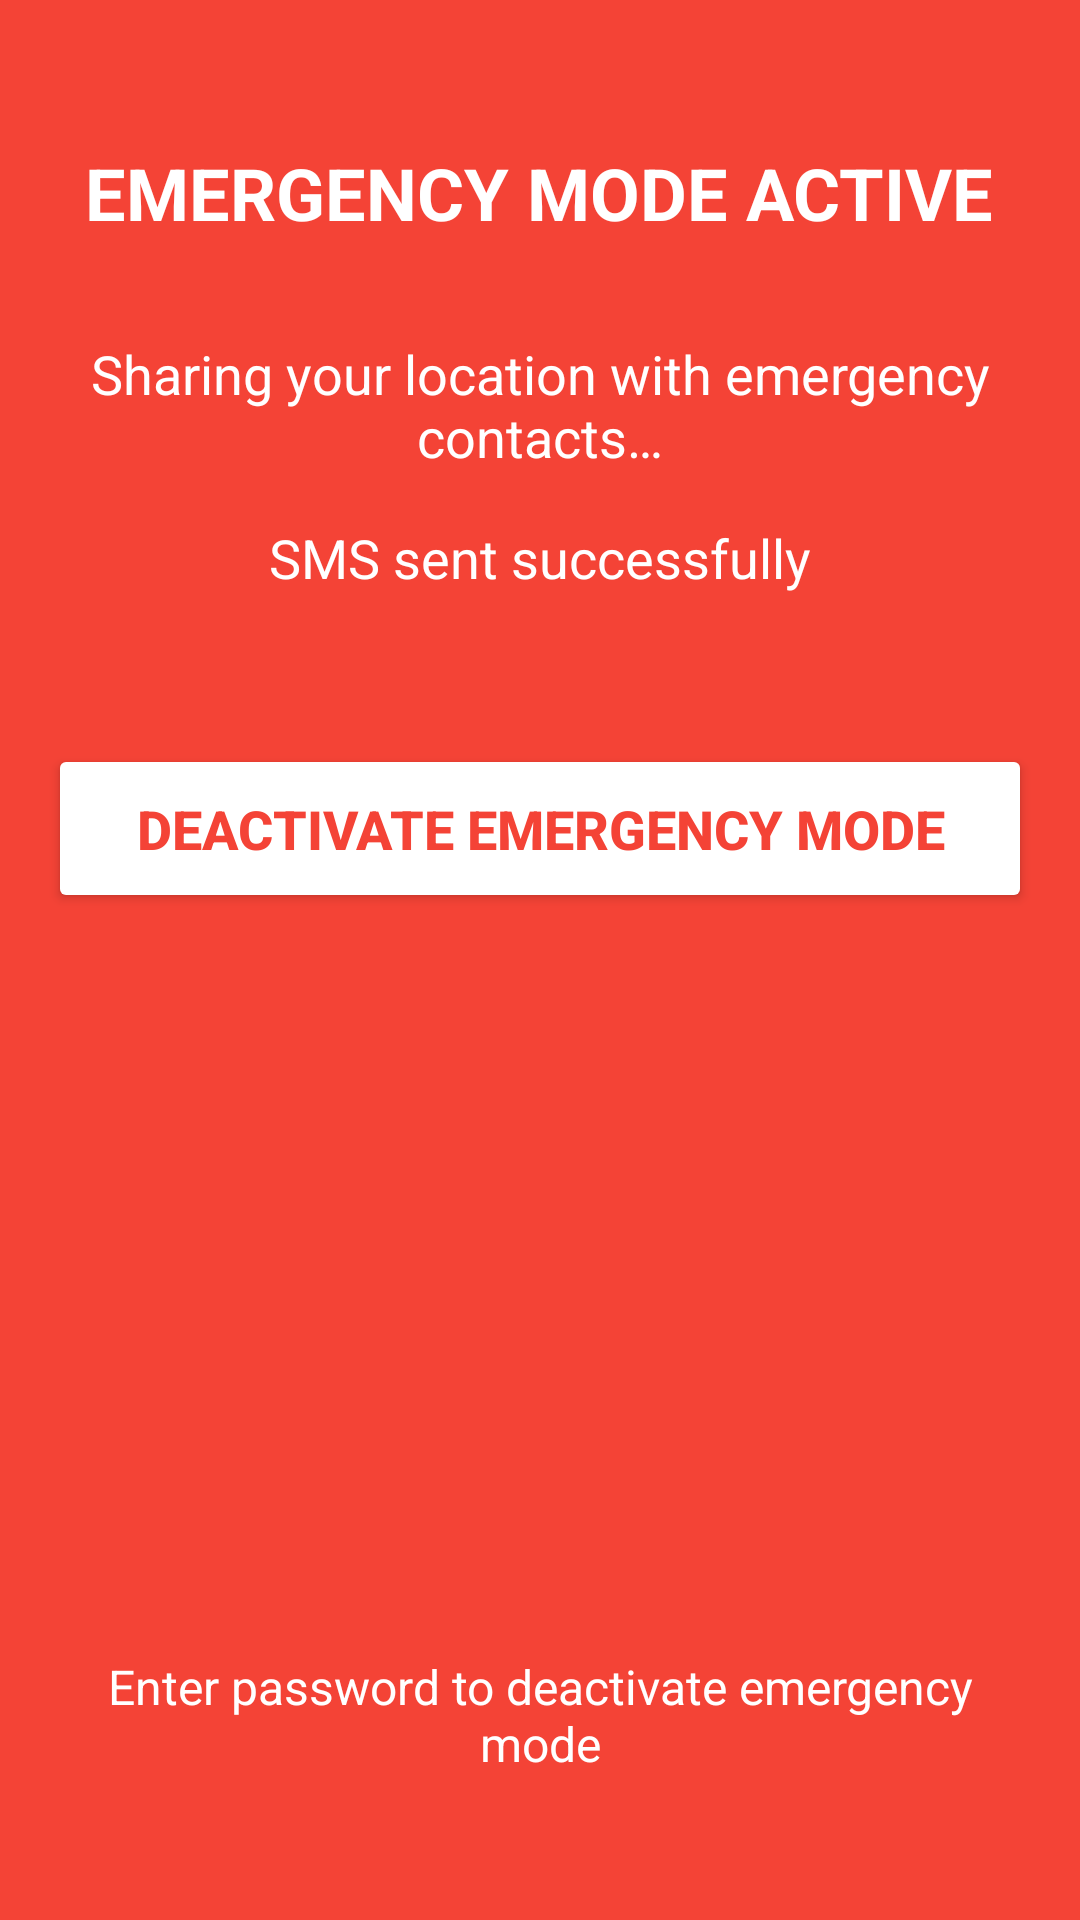

The Android layout XML behind this screen, and the referenced resources:
<!-- AndroidManifest.xml: activity theme EmergencyTheme -->
<!-- res/layout/activity_emergency.xml -->
<?xml version="1.0" encoding="utf-8"?>

<RelativeLayout xmlns:android="http://schemas.android.com/apk/res/android"
    xmlns:tools="http://schemas.android.com/tools"
    android:layout_width="match_parent"
    android:layout_height="match_parent"
    android:background="@color/emergencyBackground"
    android:padding="16dp"
    tools:context=".activities.EmergencyActivity">

    <TextView
        android:id="@+id/emergencyTitle"
        android:layout_width="wrap_content"
        android:layout_height="wrap_content"
        android:layout_centerHorizontal="true"
        android:layout_marginTop="32dp"
        android:text="@string/emergency_active"
        android:textColor="@color/white"
        android:textSize="24sp"
        android:textStyle="bold" />

    <TextView
        android:id="@+id/locationStatus"
        android:layout_width="match_parent"
        android:layout_height="wrap_content"
        android:layout_below="@id/emergencyTitle"
        android:layout_marginTop="32dp"
        android:gravity="center"
        android:text="@string/location_sharing"
        android:textColor="@color/white"
        android:textSize="18sp" />

    <TextView
        android:id="@+id/smsStatus"
        android:layout_width="match_parent"
        android:layout_height="wrap_content"
        android:layout_below="@id/locationStatus"
        android:layout_marginTop="16dp"
        android:gravity="center"
        android:text="@string/sms_sent"
        android:textColor="@color/white"
        android:textSize="18sp" />

    <Button
        android:id="@+id/deactivateButton"
        android:layout_width="match_parent"
        android:layout_height="wrap_content"
        android:layout_below="@id/smsStatus"
        android:layout_marginTop="50dp"
        android:backgroundTint="@color/white"
        android:onClick="showPasswordDialog"
        android:padding="16dp"
        android:text="@string/deactivate_emergency"
        android:textColor="@color/emergencyBackground"
        android:textSize="18sp"
        android:textStyle="bold" />

    <TextView
        android:layout_width="match_parent"
        android:layout_height="wrap_content"
        android:layout_alignParentBottom="true"
        android:layout_marginBottom="32dp"
        android:gravity="center"
        android:text="@string/password_instruction"
        android:textColor="@color/white"
        android:textSize="16sp" />

</RelativeLayout>
<!-- resources referenced by this layout -->
<resources>
  <color name="emergencyBackground">#F44336</color>
  <color name="white">#FFFFFF</color>
  <string name="deactivate_emergency">DEACTIVATE EMERGENCY MODE</string>
  <string name="emergency_active">EMERGENCY MODE ACTIVE</string>
  <string name="location_sharing">Sharing your location with emergency contacts…</string>
  <string name="password_instruction">Enter password to deactivate emergency mode</string>
  <string name="sms_sent">SMS sent successfully</string>
  <style name="EmergencyTheme" parent="Theme.MaterialComponents.DayNight.NoActionBar">
          <item name="colorPrimary">@color/emergencyBackground</item>
          <item name="colorPrimaryDark">@color/emergencyBackground</item>
          <item name="colorAccent">@color/white</item>
          <item name="android:windowBackground">@color/emergencyBackground</item>
      </style>
</resources>
